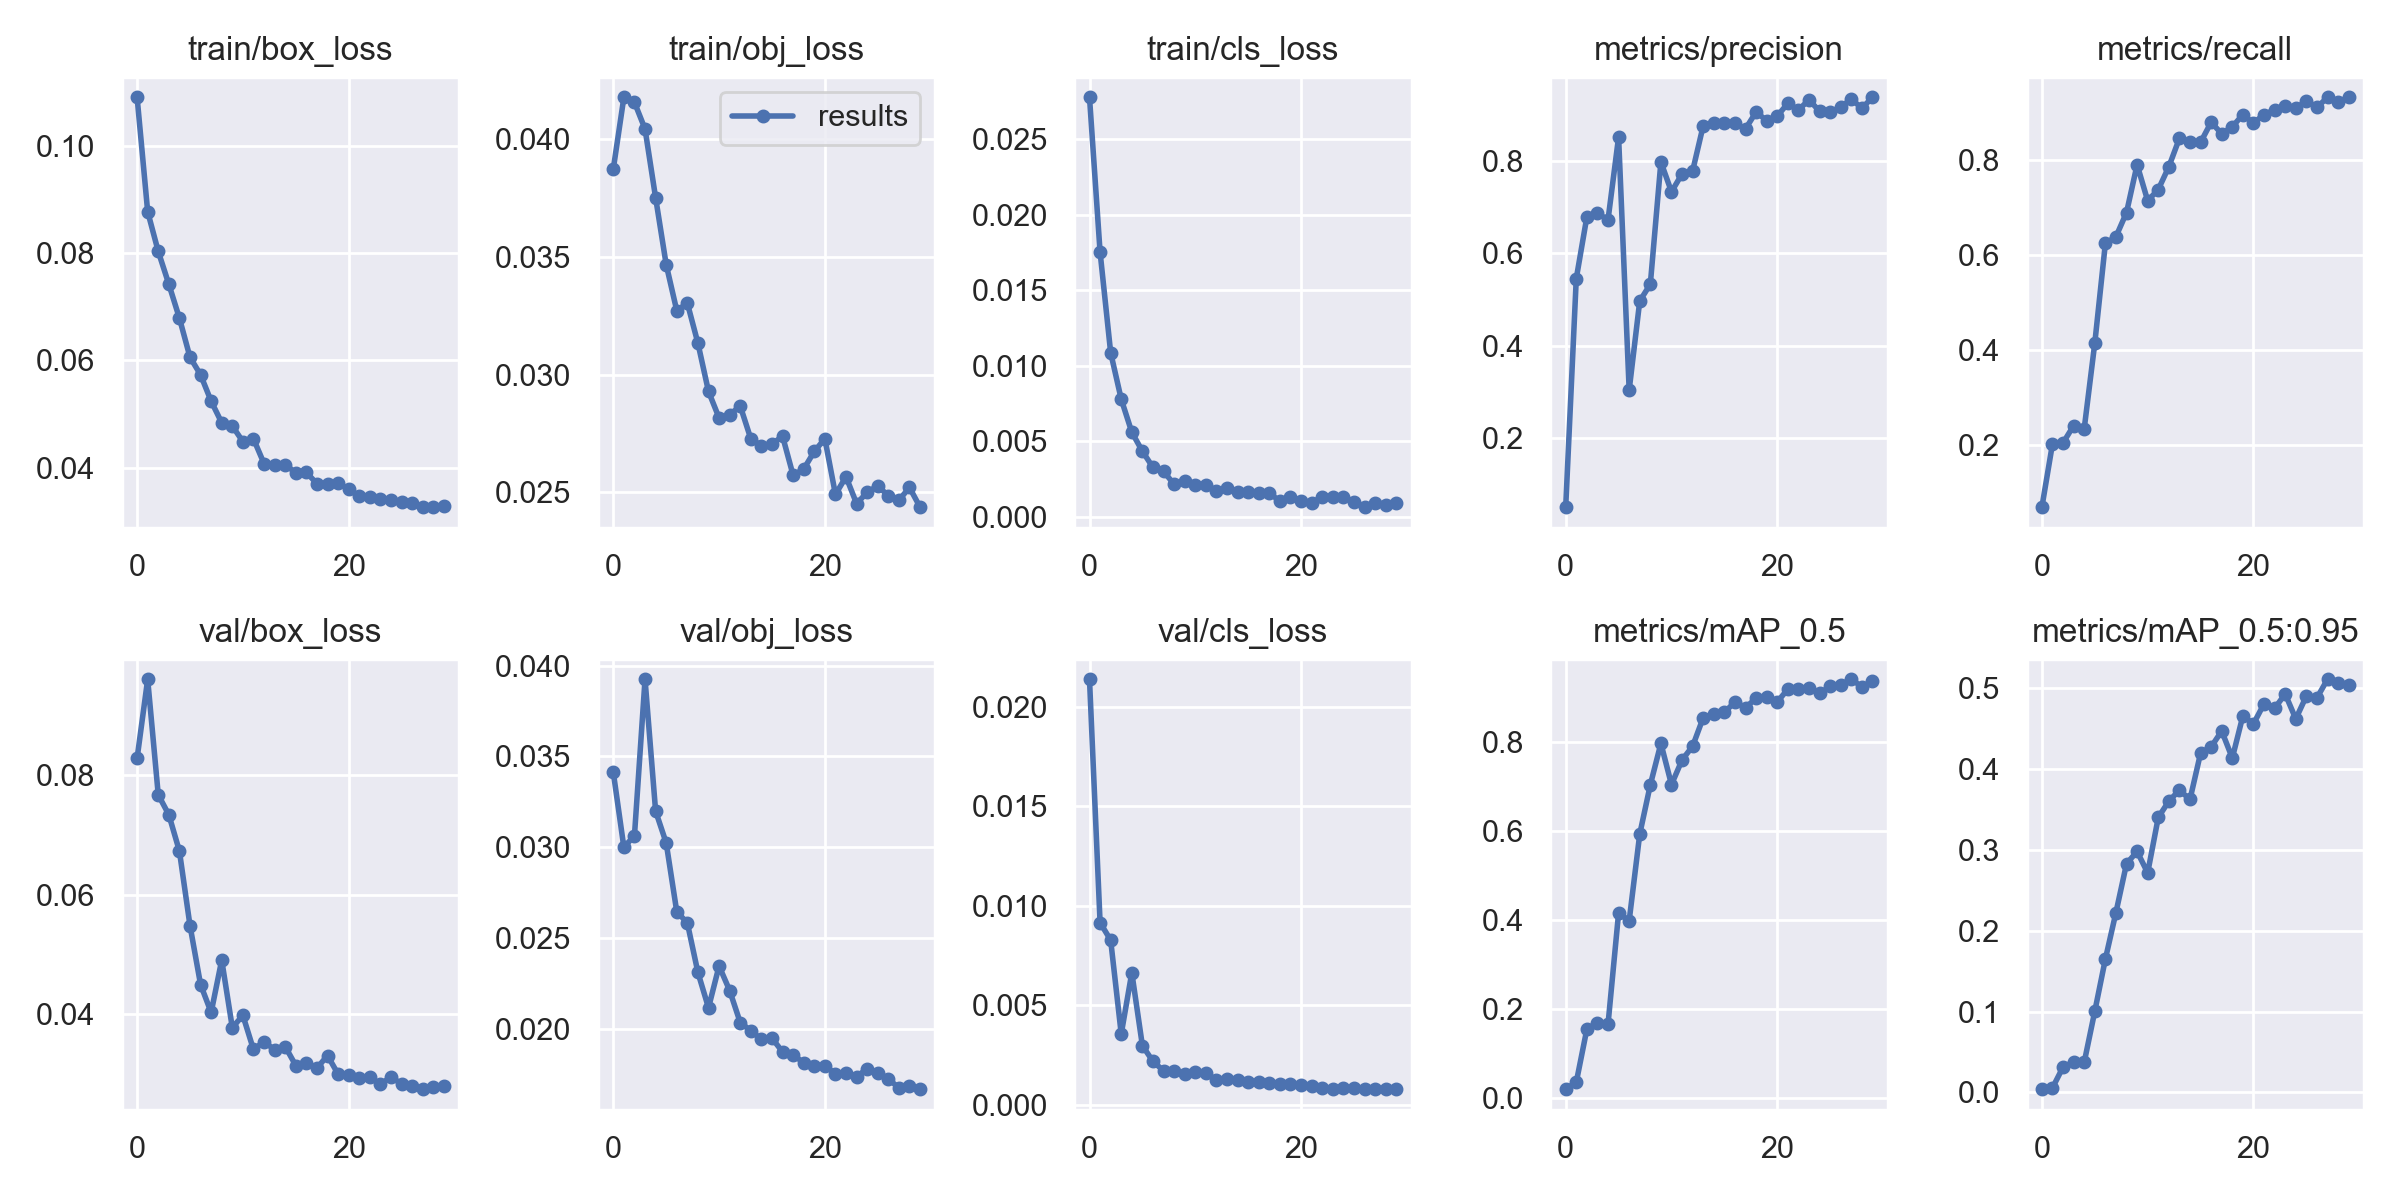

The data file committed next to this chart (first rows):
epoch, train/box_loss, train/obj_loss, train/cls_loss, metrics/precision, metrics/recall, metrics/mAP_0.5, metrics/mAP_0.5:0.95, val/box_loss, val/obj_loss, val/cls_loss, x/lr0, x/lr1, x/lr2
0, 0.109, 0.03873, 0.02777, 0.05071, 0.06824, 0.02033, 0.004091, 0.08281, 0.03412, 0.02137, 0.0029, 0.0029, 0.0739
1, 0.08769, 0.04177, 0.01753, 0.545, 0.2015, 0.03583, 0.005645, 0.09602, 0.02998, 0.009153, 0.005705, 0.005705, 0.04671
2, 0.08028, 0.04156, 0.01088, 0.6781, 0.2036, 0.1551, 0.03141, 0.0767, 0.03064, 0.008275, 0.008313, 0.008313, 0.01931
3, 0.07418, 0.04042, 0.007793, 0.6863, 0.2399, 0.1694, 0.03764, 0.07337, 0.03925, 0.003562, 0.00901, 0.00901, 0.00901
4, 0.06785, 0.03751, 0.005609, 0.6717, 0.2335, 0.1659, 0.03727, 0.06729, 0.03198, 0.00664, 0.00901, 0.00901, 0.00901
5, 0.06057, 0.03467, 0.004351, 0.8507, 0.4137, 0.4164, 0.1004, 0.05484, 0.03023, 0.002976, 0.00868, 0.00868, 0.00868
6, 0.0573, 0.03271, 0.00328, 0.3038, 0.6237, 0.399, 0.165, 0.04498, 0.02644, 0.002189, 0.00835, 0.00835, 0.00835
7, 0.05238, 0.03303, 0.003024, 0.4963, 0.6379, 0.5939, 0.2227, 0.04031, 0.02582, 0.001713, 0.00802, 0.00802, 0.00802
8, 0.04837, 0.03133, 0.002161, 0.5328, 0.6888, 0.7047, 0.283, 0.04908, 0.02309, 0.0017, 0.00769, 0.00769, 0.00769
9, 0.04776, 0.02928, 0.002374, 0.7969, 0.7896, 0.7977, 0.2982, 0.03778, 0.02115, 0.001555, 0.00736, 0.00736, 0.00736
10, 0.04486, 0.02816, 0.002094, 0.7325, 0.7137, 0.7052, 0.2718, 0.03983, 0.02345, 0.001632, 0.00703, 0.00703, 0.00703
11, 0.04538, 0.02829, 0.002134, 0.7712, 0.7372, 0.7605, 0.3403, 0.03413, 0.0221, 0.00158, 0.0067, 0.0067, 0.0067
12, 0.04076, 0.02866, 0.001728, 0.7777, 0.7853, 0.7915, 0.3605, 0.03543, 0.02033, 0.001255, 0.00637, 0.00637, 0.00637
13, 0.04044, 0.02727, 0.001903, 0.8754, 0.8451, 0.8557, 0.3741, 0.03407, 0.01989, 0.001311, 0.00604, 0.00604, 0.00604
14, 0.04053, 0.02698, 0.001671, 0.8821, 0.8366, 0.8629, 0.3626, 0.03462, 0.01941, 0.001258, 0.00571, 0.00571, 0.00571
15, 0.03907, 0.02704, 0.00168, 0.8812, 0.8366, 0.8674, 0.4199, 0.03145, 0.01947, 0.001174, 0.00538, 0.00538, 0.00538
16, 0.03911, 0.02738, 0.001586, 0.8805, 0.8791, 0.8911, 0.4276, 0.03179, 0.01872, 0.00113, 0.00505, 0.00505, 0.00505
17, 0.03702, 0.02572, 0.001588, 0.8686, 0.8547, 0.8782, 0.4473, 0.031, 0.01855, 0.001119, 0.00472, 0.00472, 0.00472
18, 0.03692, 0.02599, 0.001043, 0.905, 0.8696, 0.8996, 0.4138, 0.03311, 0.01812, 0.001076, 0.00439, 0.00439, 0.00439
19, 0.03722, 0.02673, 0.001342, 0.8862, 0.8951, 0.9025, 0.4661, 0.03001, 0.01793, 0.001059, 0.00406, 0.00406, 0.00406
20, 0.03593, 0.02727, 0.001083, 0.8961, 0.8772, 0.891, 0.4561, 0.02989, 0.01795, 0.001001, 0.00373, 0.00373, 0.00373
21, 0.0347, 0.02491, 0.0009323, 0.9237, 0.8953, 0.9198, 0.4809, 0.02933, 0.01753, 0.0009672, 0.0034, 0.0034, 0.0034
22, 0.0345, 0.02566, 0.00134, 0.9091, 0.9048, 0.9199, 0.4753, 0.02946, 0.01754, 0.0008746, 0.00307, 0.00307, 0.00307
23, 0.03422, 0.02452, 0.001351, 0.9315, 0.9124, 0.923, 0.4931, 0.0283, 0.01736, 0.0008052, 0.00274, 0.00274, 0.00274
24, 0.03402, 0.02499, 0.001342, 0.9064, 0.9081, 0.9102, 0.4623, 0.02954, 0.01779, 0.0008283, 0.00241, 0.00241, 0.00241
25, 0.03365, 0.02528, 0.0009759, 0.9049, 0.9242, 0.9258, 0.4905, 0.02836, 0.01757, 0.000855, 0.00208, 0.00208, 0.00208
26, 0.03335, 0.02485, 0.0006545, 0.9154, 0.9103, 0.9294, 0.4883, 0.02804, 0.01721, 0.0008125, 0.00175, 0.00175, 0.00175
27, 0.03264, 0.02466, 0.0009325, 0.933, 0.9315, 0.942, 0.5113, 0.0275, 0.01675, 0.0008192, 0.00142, 0.00142, 0.00142
28, 0.03275, 0.0252, 0.0008076, 0.913, 0.922, 0.9252, 0.5071, 0.0278, 0.01683, 0.0008105, 0.00109, 0.00109, 0.00109
29, 0.03285, 0.02437, 0.0009112, 0.9368, 0.9316, 0.9376, 0.5047, 0.02799, 0.01667, 0.0007945, 0.00076, 0.00076, 0.00076
